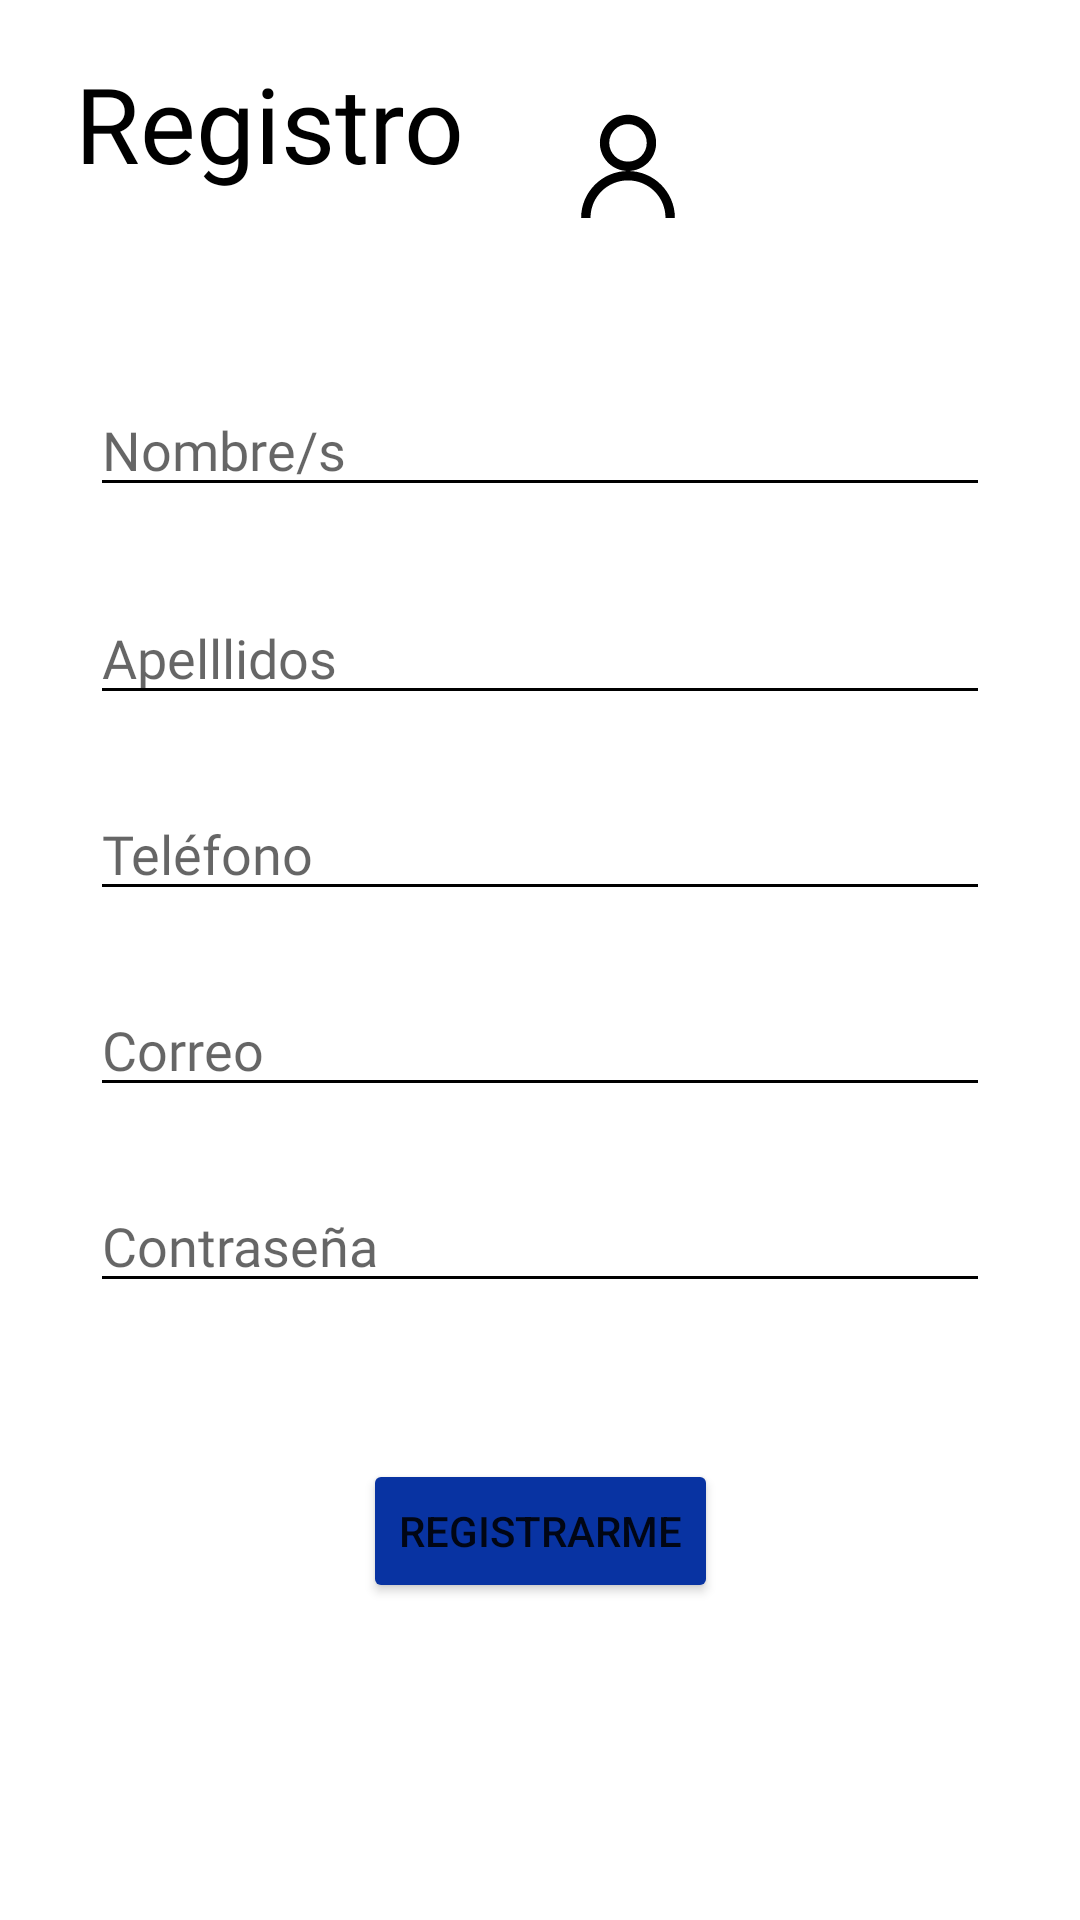

Here is an Android app screen rendered from its layout file. Give the layout XML and the strings, colors and styles it references.
<!-- AndroidManifest.xml: application theme Theme.IntCH -->
<!-- res/layout/activity_registro.xml -->
<?xml version="1.0" encoding="utf-8"?>
<androidx.constraintlayout.widget.ConstraintLayout xmlns:android="http://schemas.android.com/apk/res/android"
    xmlns:app="http://schemas.android.com/apk/res-auto"
    xmlns:tools="http://schemas.android.com/tools"
    android:layout_width="match_parent"
    android:layout_height="match_parent"
    tools:context=".Registro">
    <TextView
        android:id="@+id/txtregistro"
        android:layout_width="match_parent"
        android:layout_height="50dp"
        android:layout_marginLeft="25dp"
        android:layout_marginTop="84dp"
        android:layout_marginRight="25dp"
        android:layout_marginBottom="10dp"
        android:fontFamily="@font/lexend_deca"
        android:text="Registro"
        android:textColor="@color/black"
        android:textSize="35sp"
        app:layout_constraintBottom_toTopOf="@id/nombre"
        app:layout_constraintEnd_toEndOf="parent"
        app:layout_constraintStart_toStartOf="parent"
        app:layout_constraintTop_toTopOf="parent" />

    <ImageView
        android:id="@+id/imageView"
        android:layout_width="560dp"
        android:layout_height="50dp"
        android:layout_marginTop="32dp"
        android:layout_marginBottom="28dp"
        app:layout_constraintBottom_toTopOf="@+id/nombre"
        app:layout_constraintEnd_toEndOf="parent"
        app:layout_constraintHorizontal_bias="0.355"
        app:layout_constraintStart_toStartOf="parent"
        app:layout_constraintTop_toTopOf="parent"
        app:layout_constraintVertical_bias="0.0"
        app:srcCompat="@drawable/ic_outline_perfil" />

    <EditText
        android:id="@+id/nombre"
        android:layout_width="match_parent"
        android:layout_height="wrap_content"
        android:layout_marginStart="30dp"
        android:layout_marginTop="50dp"
        android:layout_marginEnd="30dp"
        android:layout_marginBottom="4dp"
        android:backgroundTint="@color/black"
        android:defaultFocusHighlightEnabled="false"
        android:drawableTint="@color/black"
        android:fontFamily="@font/lexend_deca"
        android:foregroundTint="@color/black"
        android:hint="Nombre/s"
        android:singleLine="true"
        android:textColorHighlight="@color/gray"
        android:textColorLink="@color/black"
        android:textCursorDrawable="@color/black"
        app:layout_constraintBottom_toTopOf="@+id/apellidos"
        app:layout_constraintEnd_toEndOf="parent"
        app:layout_constraintHorizontal_bias="1.0"
        app:layout_constraintStart_toStartOf="parent"
        app:layout_constraintTop_toBottomOf="@id/txtregistro"
        app:layout_constraintVertical_bias="0.50" />

    <EditText
        android:id="@+id/apellidos"
        android:layout_width="match_parent"
        android:layout_height="wrap_content"
        android:layout_marginStart="30dp"
        android:layout_marginTop="24dp"
        android:layout_marginEnd="30dp"
        android:layout_marginBottom="24dp"
        android:backgroundTint="@color/black"
        android:defaultFocusHighlightEnabled="false"
        android:drawableTint="@color/black"
        android:fontFamily="@font/lexend_deca"
        android:foregroundTint="@color/black"
        android:hint="Apelllidos"
        android:singleLine="true"
        android:textColorHighlight="@color/gray"
        android:textColorLink="@color/black"
        android:textCursorDrawable="@color/black"
        app:layout_constraintBottom_toTopOf="@id/telefono"
        app:layout_constraintEnd_toEndOf="parent"
        app:layout_constraintHorizontal_bias="0.0"
        app:layout_constraintStart_toStartOf="parent"
        app:layout_constraintTop_toBottomOf="@id/nombre"
        app:layout_constraintVertical_bias="0.0" />

    <EditText
        android:id="@+id/telefono"
        android:layout_width="match_parent"
        android:layout_height="wrap_content"
        android:layout_marginStart="30dp"
        android:layout_marginEnd="30dp"
        android:layout_marginBottom="24dp"
        android:backgroundTint="@color/black"
        android:defaultFocusHighlightEnabled="false"
        android:drawableTint="@color/black"
        android:fontFamily="@font/lexend_deca"
        android:foregroundTint="@color/black"
        android:hint="Teléfono"
        android:inputType="text|phone"
        android:phoneNumber="true"
        android:singleLine="true"
        android:textColorHighlight="@color/gray"
        android:textColorLink="@color/black"
        android:textCursorDrawable="@color/black"
        app:layout_constraintBottom_toTopOf="@id/correo"
        app:layout_constraintEnd_toEndOf="parent"
        app:layout_constraintHorizontal_bias="0.0"
        app:layout_constraintStart_toStartOf="parent"
        app:layout_constraintTop_toBottomOf="@id/apellidos" />

    <EditText
        android:id="@+id/correo"
        android:layout_width="match_parent"
        android:layout_height="wrap_content"
        android:layout_marginStart="30dp"
        android:layout_marginEnd="30dp"
        android:layout_marginBottom="24dp"
        android:backgroundTint="@color/black"
        android:defaultFocusHighlightEnabled="false"
        android:drawableTint="@color/black"
        android:fontFamily="@font/lexend_deca"
        android:foregroundTint="@color/black"
        android:hint="Correo"
        android:inputType="textEmailAddress"
        android:singleLine="true"
        android:textColorHighlight="@color/gray"
        android:textColorLink="@color/black"
        android:textCursorDrawable="@color/black"
        app:layout_constraintBottom_toTopOf="@+id/pass"
        app:layout_constraintEnd_toEndOf="parent"
        app:layout_constraintHorizontal_bias="1.0"
        app:layout_constraintStart_toStartOf="parent"
        app:layout_constraintTop_toBottomOf="@+id/telefono"
        app:layout_constraintVertical_bias="0.0" />

    <EditText
        android:id="@+id/pass"
        android:layout_width="match_parent"
        android:layout_height="wrap_content"
        android:layout_marginStart="30dp"
        android:layout_marginEnd="30dp"
        android:layout_marginBottom="24dp"
        android:backgroundTint="@color/black"
        android:defaultFocusHighlightEnabled="false"
        android:drawableTint="@color/black"
        android:fontFamily="@font/lexend_deca"
        android:foregroundTint="@color/black"
        android:hint="Contraseña"
        android:password="true"
        android:singleLine="true"
        android:textColorHighlight="@color/gray"
        android:textColorLink="@color/black"
        android:textCursorDrawable="@color/black"
        app:layout_constraintBottom_toTopOf="@+id/btnregistro"
        app:layout_constraintEnd_toEndOf="parent"
        app:layout_constraintHorizontal_bias="0.0"
        app:layout_constraintStart_toStartOf="parent"
        app:layout_constraintTop_toBottomOf="@+id/correo"
        app:layout_constraintVertical_bias="0.0" />

    <Button
        android:id="@+id/btnregistro"
        android:layout_width="wrap_content"
        android:layout_height="wrap_content"
        android:layout_marginTop="28dp"
        android:layout_marginBottom="172dp"
        android:backgroundTint="@color/blue_king"
        android:text="Registrarme"
        app:layout_constraintBottom_toBottomOf="parent"
        app:layout_constraintEnd_toEndOf="parent"
        app:layout_constraintStart_toStartOf="parent"
        app:layout_constraintTop_toBottomOf="@+id/pass" />
</androidx.constraintlayout.widget.ConstraintLayout>
<!-- resources referenced by this layout -->
<resources>
  <color name="black">#FF000000</color>
  <color name="blue_king">#0833A2</color>
  <color name="gray">#7C7A7A</color>
  <!-- drawable ic_outline_perfil (drawable-v24) -->
  <vector xmlns:android="http://schemas.android.com/apk/res/android"
      android:width="16dp"
      android:height="16dp"
      android:viewportWidth="16"
      android:viewportHeight="16">
    <path
        android:pathData="M8,2C6.3477,2 5,3.3477 5,5C5,6.6523 6.3477,8 8,8C9.6523,8 11,6.6523 11,5C11,3.3477 9.6523,2 8,2ZM8,8C5.2461,8 3,10.2461 3,13L4,13C4,10.7852 5.7852,9 8,9C10.2148,9 12,10.7852 12,13L13,13C13,10.2461 10.7539,8 8,8ZM8,3C9.1094,3 10,3.8906 10,5C10,6.1094 9.1094,7 8,7C6.8906,7 6,6.1094 6,5C6,3.8906 6.8906,3 8,3Z"
        android:fillColor="#000000"/>
  </vector>
  <style name="Theme.IntCH" parent="Theme.MaterialComponents.DayNight.DarkActionBar">
          
          <item name="colorPrimary">@color/blue_king</item>
          <item name="colorPrimaryVariant">@color/blue_king3</item>
          <item name="colorOnPrimary">@color/white</item>
          
          <item name="colorSecondary">@color/blue_king2</item>
          <item name="colorSecondaryVariant">@color/blue_king3</item>
          <item name="colorOnSecondary">@color/black</item>
          
          <item name="android:statusBarColor" tools:targetApi="l">?attr/colorPrimaryVariant</item>
          
      </style>
  <color name="blue_king3">#2962FF</color>
  <color name="white">#FFFFFFFF</color>
  <color name="blue_king2">#1A237E</color>
</resources>
